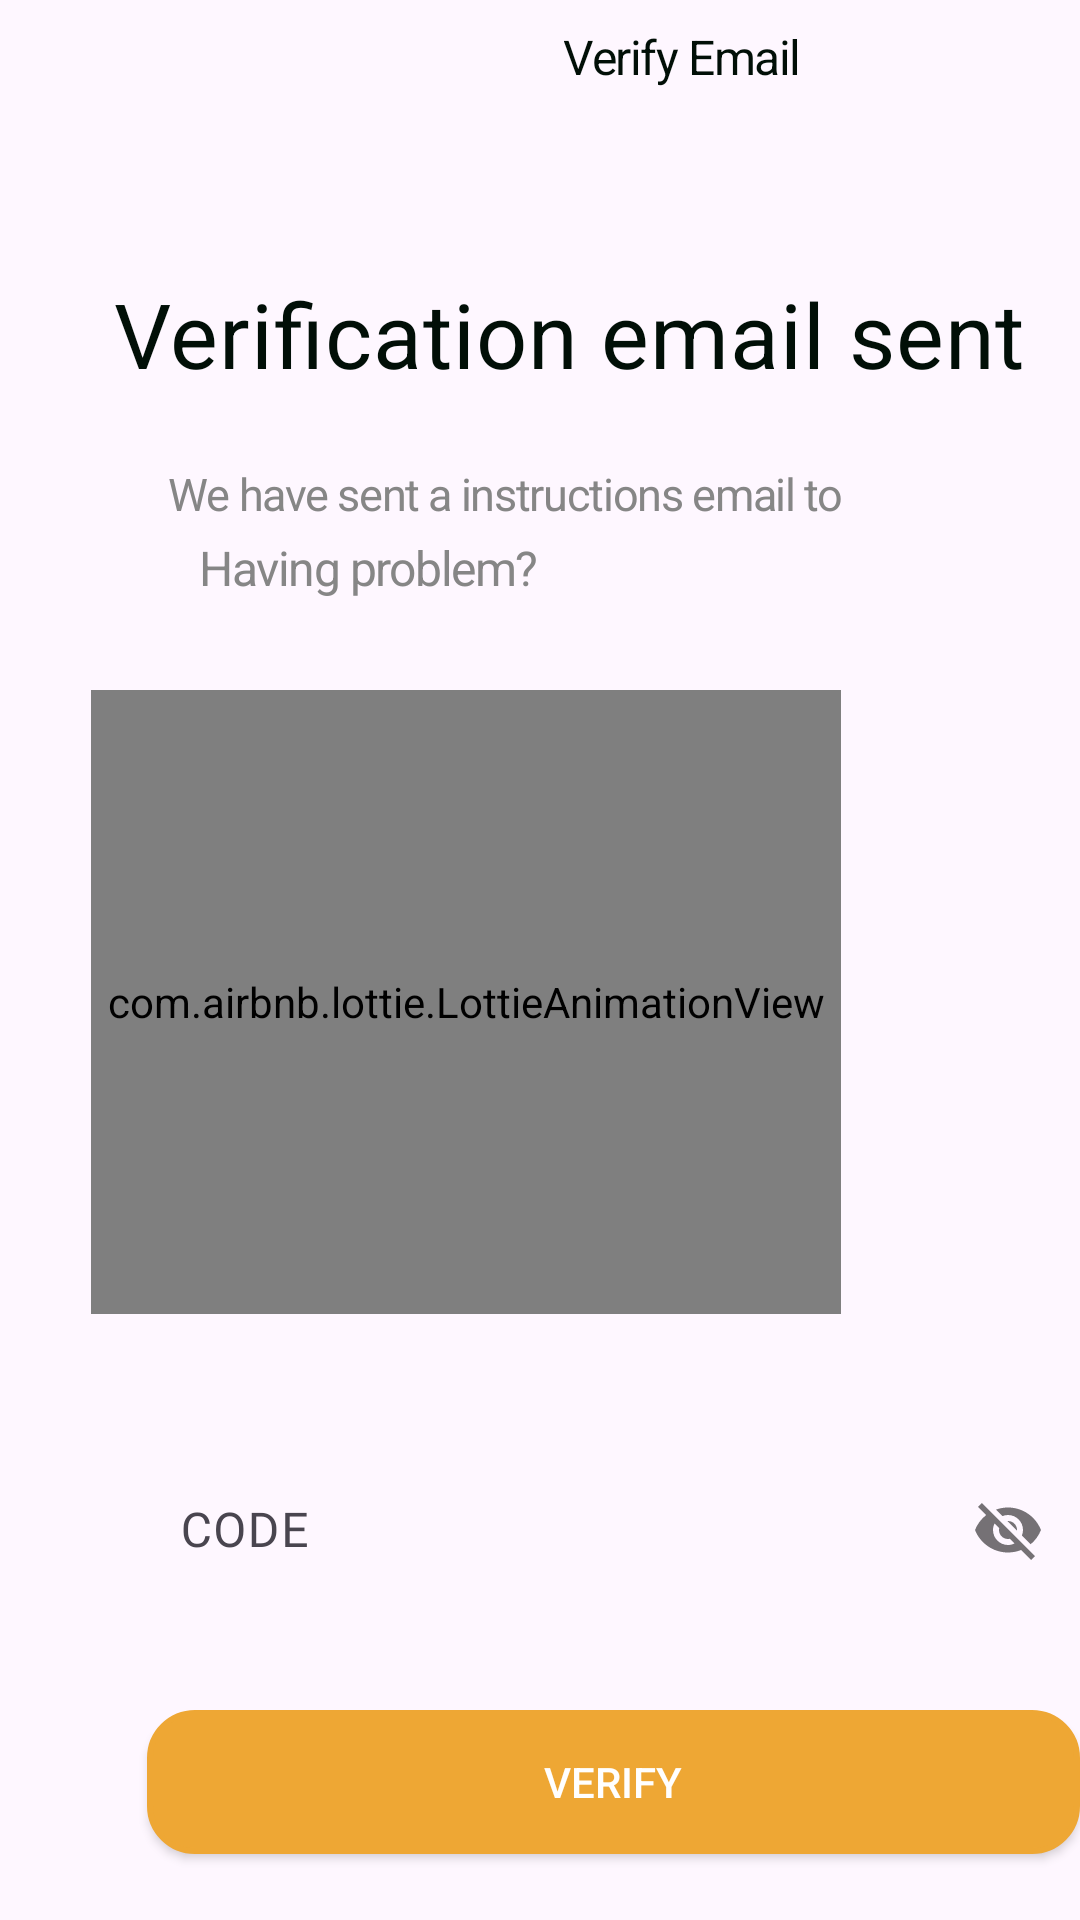

Produce the Android XML layout that renders to this screen, including the resource entries it uses.
<!-- AndroidManifest.xml: application theme Theme.Dishwishfrontend -->
<!-- res/layout/activity_verify_email.xml -->
<?xml version="1.0" encoding="utf-8"?>
<RelativeLayout xmlns:android="http://schemas.android.com/apk/res/android"
    xmlns:app="http://schemas.android.com/apk/res-auto"
    xmlns:tools="http://schemas.android.com/tools"
    android:layout_width="match_parent"
    android:layout_height="match_parent"
    android:layout_marginLeft="-20dp"
    tools:context=".Authentification.VerifyEmail">



    <LinearLayout
        android:id="@+id/bars_top_ba"
        android:layout_width="375dp"
        android:layout_height="40dp"
        android:layout_alignParentLeft="true"
        android:layout_alignParentTop="true"
        android:layout_marginLeft="40dp"
        android:layout_marginTop="8dp"
        android:longClickable="false"
        >
        <ImageView
            android:id="@+id/icon_24_bac"
            android:layout_width="24dp"
            android:layout_height="24dp"
            android:layout_alignParentLeft="true"
            android:layout_alignParentRight="true"
            android:layout_alignParentTop="true"
            android:layout_alignParentBottom="true"
            android:src="@drawable/ic_back"

            />

        <TextView
            android:id="@+id/sign_in"
            android:layout_width="187dp"
            android:layout_height="wrap_content"
            android:letterSpacing="-0.03"
            android:lineSpacingExtra="8sp"
            android:text="Verify Email"
            android:textColor="@color/signin"
            android:textSize="16sp"
            android:layout_marginLeft="124dp"/>


    </LinearLayout>

    <LinearLayout
        android:layout_width="match_parent"
        android:layout_height="350dp"
        android:layout_alignParentLeft="true"
        android:layout_marginLeft="8dp"
        android:layout_alignParentTop="true"
        android:layout_marginTop="90dp"
        android:orientation="horizontal">
        <TextView
            android:layout_width="343dp"
            android:layout_height="wrap_content"
            android:layout_alignParentLeft="true"
            android:layout_marginLeft="30dp"
            android:layout_alignParentTop="true"
            android:layout_marginTop="1dp"
            android:lineSpacingExtra="8sp"
            android:gravity="center_vertical"
            android:textSize="30sp"
            android:letterSpacing="0.01"
            android:textColor="#010F07"
            android:text="@string/verificatio"
            />

        <LinearLayout
            android:layout_width="match_parent"
            android:layout_height="match_parent"
            android:layout_marginLeft="-370dp"
            android:orientation="horizontal">

            <TextView
                android:layout_width="225dp"
                android:layout_height="59dp"
                android:layout_alignParentLeft="true"
                android:layout_alignParentTop="true"
                android:layout_marginLeft="45dp"
                android:layout_marginTop="45dp"
                android:gravity="center_vertical"
                android:letterSpacing="-0.03"
                android:lineSpacingExtra="8sp"
                android:text="@string/we_have_sen"
                android:textColor="@color/enter"
                android:textSize="15sp"

                />
            <TextView
                android:layout_width="wrap_content"
                android:layout_height="wrap_content"
                android:layout_alignParentLeft="true"
                android:layout_alignParentTop="true"
                android:layout_marginLeft="-230dp"
                android:layout_marginTop="70dp"
                android:gravity="center_vertical"
                android:letterSpacing="-0.03"
                android:id="@+id/email"
                android:lineSpacingExtra="8sp"
                android:textColor="@color/enter"
                android:textSize="16sp" />

            <TextView
                android:layout_width="120dp"
                android:layout_height="wrap_content"
                android:layout_alignParentLeft="true"
                android:layout_alignParentTop="true"
                android:layout_marginLeft="15dp"
                android:layout_marginTop="70dp"
                android:gravity="center_vertical"
                android:letterSpacing="-0.03"
                android:lineSpacingExtra="8sp"
                android:text="@string/having_prob"
                android:textColor="@color/enter"
                android:textSize="16sp" />


        </LinearLayout>

        <com.airbnb.lottie.LottieAnimationView
            android:layout_width="250dp"
            android:layout_height="208dp"
            android:layout_alignParentLeft="true"
            android:layout_marginLeft="-330dp"
            android:layout_alignParentTop="true"
            android:layout_marginTop="140dp"
            app:lottie_autoPlay="true"
            app:lottie_loop="true"
            app:lottie_rawRes="@raw/sent"
            android:id="@+id/lottie"/>


    </LinearLayout>

    <com.google.android.material.textfield.TextInputLayout
        android:layout_width="333dp"
        android:layout_height="48dp"
        android:layout_marginLeft="50dp"
        android:layout_marginTop="475dp"
        app:boxBackgroundMode="none"
        android:fontFamily="@font/abelregular"
        android:backgroundTint="@color/enter"
        app:passwordToggleEnabled="true">

        <com.google.android.material.textfield.TextInputEditText
            android:layout_width="match_parent"
            android:layout_height="48dp"
            android:paddingLeft="10dp"
            android:id="@+id/verify"
            app:boxBackgroundMode="outline"
            android:hint="@string/code"

            android:fontFamily="@font/abelregular"
            android:backgroundTint="@color/principalColor"/>
    </com.google.android.material.textfield.TextInputLayout>
    <androidx.appcompat.widget.AppCompatButton
        android:layout_width="335dp"
        android:layout_height="48dp"
        android:background="@drawable/rounded_edittext"
        android:backgroundTint="@color/principalColor"
        android:onClick="getstarted"
        android:text="@string/started"
        android:textColor="@color/white"
        android:textSize="14sp"
        android:layout_marginTop="570dp"
        android:layout_marginLeft="49dp"
        android:id="@+id/sign"/>

</RelativeLayout>
<!-- resources referenced by this layout -->
<resources>
  <color name="enter">#868686</color>
  <color name="principalColor">#EEA734</color>
  <color name="signin">#010F07</color>
  <color name="white">#FFFFFFFF</color>
  <!-- drawable rounded_edittext (drawable) -->
  <?xml version="1.0" encoding="utf-8"?>
  <shape xmlns:android="http://schemas.android.com/apk/res/android"
  android:shape="rectangle"
  android:padding="10dp">
      <stroke
          android:width="2dp"
          android:color="#E2E1E5" />
  
  <solid android:color="#FFFFFF" />
  <corners
      android:bottomRightRadius="15dp"
      android:bottomLeftRadius="15dp"
      android:topLeftRadius="15dp"
      android:topRightRadius="15dp" />
  </shape>
  <string name="code">
  CODE
  </string>
  <string name="having_prob">
  Having problem?
  </string>
  <string name="started">
  VERIFY
  </string>
  <string name="verificatio">Verification email sent</string>
  <string name="we_have_sen">
  We have sent a instructions email to
  </string>
  <style name="Theme.Dishwishfrontend" parent="Theme.MaterialComponents.Light">
          
          <item name="colorPrimary">@color/principalColor</item>
          <item name="colorPrimaryVariant">@color/principalColor</item>
          <item name="colorOnPrimary">@color/principalColor</item>
          
          <item name="colorSecondary">@color/principalColor</item>
          <item name="colorSecondaryVariant">@color/principalColor</item>
          <item name="colorOnSecondary">@color/principalColor</item>
          
          <item name="android:statusBarColor">?attr/colorPrimaryVariant</item>
          
          <item name="materialTimePickerTheme">@style/MyMaterialTimePickerTheme</item>
      </style>
  <style name="MyMaterialTimePickerTheme" parent="@style/ThemeOverlay.MaterialComponents.TimePicker">
          <item name="colorOnPrimary">@android:color/white</item>
          <item name="colorOnSurface">@color/principalColor</item>
      </style>
</resources>
